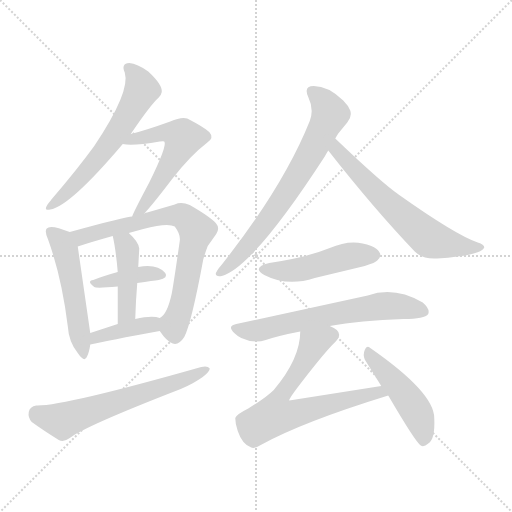
t = 0.00 s
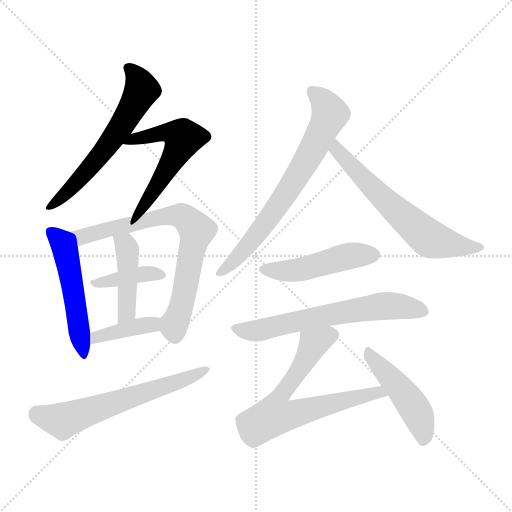
t = 1.97 s
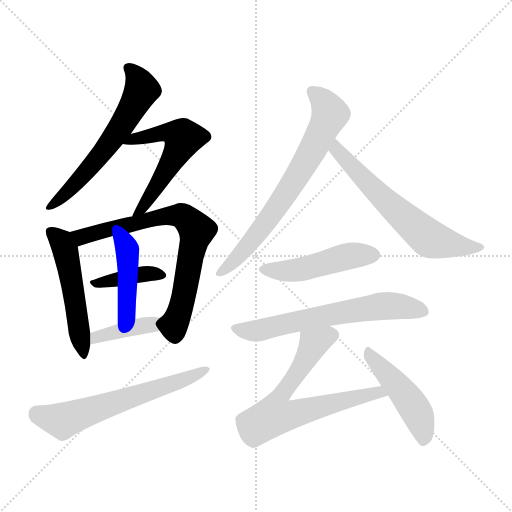
t = 3.95 s
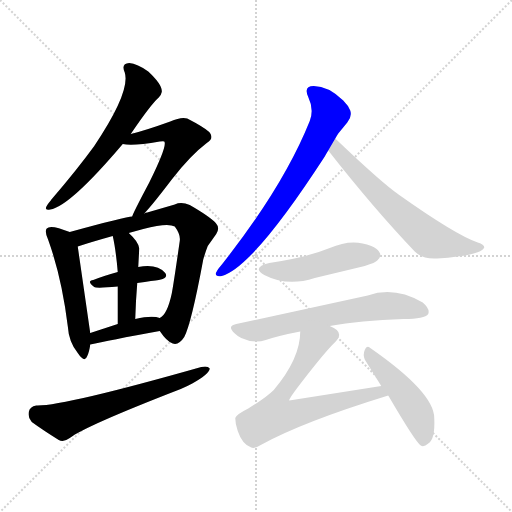
t = 5.92 s
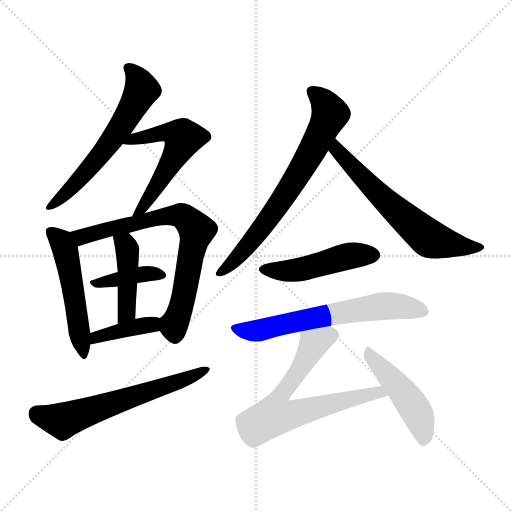
t = 7.89 s
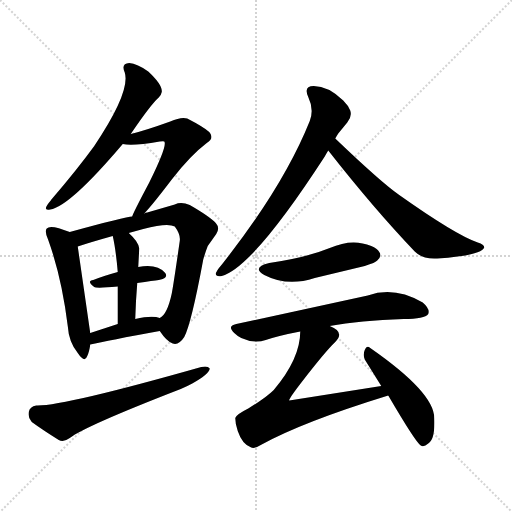
t = 9.86 s

The animated SVG that drew these frames (rendered in a browser with its animation timeline set to each time). Animation: 14 CSS @keyframes rules; one cycle of 9.86 s.

<svg version="1.1" viewBox="0 0 1024 1024" xmlns="http://www.w3.org/2000/svg">
  <g stroke="lightgray" stroke-dasharray="1,1" stroke-width="1" transform="scale(4, 4)">
    <line x1="0" y1="0" x2="256" y2="256"></line>
    <line x1="256" y1="0" x2="0" y2="256"></line>
    <line x1="128" y1="0" x2="128" y2="256"></line>
    <line x1="0" y1="128" x2="256" y2="128"></line>
  </g>
<g transform="scale(1, -1) translate(0, -900)">
   <style type="text/css">
    @keyframes keyframes0 {
      from {
       stroke: blue;
       stroke-dashoffset: 606;
       stroke-width: 128;
       }
       66% {
       animation-timing-function: step-end;
       stroke: blue;
       stroke-dashoffset: 0;
       stroke-width: 128;
       }
       to {
       stroke: black;
       stroke-width: 1024;
       }
       }
       #make-me-a-hanzi-animation-0 {
         animation: keyframes0 0.743164s both;
         animation-delay: 0.000000s;
         animation-timing-function: linear;
       }
    @keyframes keyframes1 {
      from {
       stroke: blue;
       stroke-dashoffset: 555;
       stroke-width: 128;
       }
       64% {
       animation-timing-function: step-end;
       stroke: blue;
       stroke-dashoffset: 0;
       stroke-width: 128;
       }
       to {
       stroke: black;
       stroke-width: 1024;
       }
       }
       #make-me-a-hanzi-animation-1 {
         animation: keyframes1 0.701660s both;
         animation-delay: 0.743164s;
         animation-timing-function: linear;
       }
    @keyframes keyframes2 {
      from {
       stroke: blue;
       stroke-dashoffset: 516;
       stroke-width: 128;
       }
       63% {
       animation-timing-function: step-end;
       stroke: blue;
       stroke-dashoffset: 0;
       stroke-width: 128;
       }
       to {
       stroke: black;
       stroke-width: 1024;
       }
       }
       #make-me-a-hanzi-animation-2 {
         animation: keyframes2 0.669922s both;
         animation-delay: 1.444824s;
         animation-timing-function: linear;
       }
    @keyframes keyframes3 {
      from {
       stroke: blue;
       stroke-dashoffset: 734;
       stroke-width: 128;
       }
       70% {
       animation-timing-function: step-end;
       stroke: blue;
       stroke-dashoffset: 0;
       stroke-width: 128;
       }
       to {
       stroke: black;
       stroke-width: 1024;
       }
       }
       #make-me-a-hanzi-animation-3 {
         animation: keyframes3 0.847331s both;
         animation-delay: 2.114746s;
         animation-timing-function: linear;
       }
    @keyframes keyframes4 {
      from {
       stroke: blue;
       stroke-dashoffset: 386;
       stroke-width: 128;
       }
       56% {
       animation-timing-function: step-end;
       stroke: blue;
       stroke-dashoffset: 0;
       stroke-width: 128;
       }
       to {
       stroke: black;
       stroke-width: 1024;
       }
       }
       #make-me-a-hanzi-animation-4 {
         animation: keyframes4 0.564128s both;
         animation-delay: 2.962077s;
         animation-timing-function: linear;
       }
    @keyframes keyframes5 {
      from {
       stroke: blue;
       stroke-dashoffset: 434;
       stroke-width: 128;
       }
       59% {
       animation-timing-function: step-end;
       stroke: blue;
       stroke-dashoffset: 0;
       stroke-width: 128;
       }
       to {
       stroke: black;
       stroke-width: 1024;
       }
       }
       #make-me-a-hanzi-animation-5 {
         animation: keyframes5 0.603190s both;
         animation-delay: 3.526204s;
         animation-timing-function: linear;
       }
    @keyframes keyframes6 {
      from {
       stroke: blue;
       stroke-dashoffset: 394;
       stroke-width: 128;
       }
       56% {
       animation-timing-function: step-end;
       stroke: blue;
       stroke-dashoffset: 0;
       stroke-width: 128;
       }
       to {
       stroke: black;
       stroke-width: 1024;
       }
       }
       #make-me-a-hanzi-animation-6 {
         animation: keyframes6 0.570638s both;
         animation-delay: 4.129395s;
         animation-timing-function: linear;
       }
    @keyframes keyframes7 {
      from {
       stroke: blue;
       stroke-dashoffset: 616;
       stroke-width: 128;
       }
       67% {
       animation-timing-function: step-end;
       stroke: blue;
       stroke-dashoffset: 0;
       stroke-width: 128;
       }
       to {
       stroke: black;
       stroke-width: 1024;
       }
       }
       #make-me-a-hanzi-animation-7 {
         animation: keyframes7 0.751302s both;
         animation-delay: 4.700033s;
         animation-timing-function: linear;
       }
    @keyframes keyframes8 {
      from {
       stroke: blue;
       stroke-dashoffset: 706;
       stroke-width: 128;
       }
       70% {
       animation-timing-function: step-end;
       stroke: blue;
       stroke-dashoffset: 0;
       stroke-width: 128;
       }
       to {
       stroke: black;
       stroke-width: 1024;
       }
       }
       #make-me-a-hanzi-animation-8 {
         animation: keyframes8 0.824544s both;
         animation-delay: 5.451335s;
         animation-timing-function: linear;
       }
    @keyframes keyframes9 {
      from {
       stroke: blue;
       stroke-dashoffset: 632;
       stroke-width: 128;
       }
       67% {
       animation-timing-function: step-end;
       stroke: blue;
       stroke-dashoffset: 0;
       stroke-width: 128;
       }
       to {
       stroke: black;
       stroke-width: 1024;
       }
       }
       #make-me-a-hanzi-animation-9 {
         animation: keyframes9 0.764323s both;
         animation-delay: 6.275879s;
         animation-timing-function: linear;
       }
    @keyframes keyframes10 {
      from {
       stroke: blue;
       stroke-dashoffset: 477;
       stroke-width: 128;
       }
       61% {
       animation-timing-function: step-end;
       stroke: blue;
       stroke-dashoffset: 0;
       stroke-width: 128;
       }
       to {
       stroke: black;
       stroke-width: 1024;
       }
       }
       #make-me-a-hanzi-animation-10 {
         animation: keyframes10 0.638184s both;
         animation-delay: 7.040202s;
         animation-timing-function: linear;
       }
    @keyframes keyframes11 {
      from {
       stroke: blue;
       stroke-dashoffset: 640;
       stroke-width: 128;
       }
       68% {
       animation-timing-function: step-end;
       stroke: blue;
       stroke-dashoffset: 0;
       stroke-width: 128;
       }
       to {
       stroke: black;
       stroke-width: 1024;
       }
       }
       #make-me-a-hanzi-animation-11 {
         animation: keyframes11 0.770833s both;
         animation-delay: 7.678385s;
         animation-timing-function: linear;
       }
    @keyframes keyframes12 {
      from {
       stroke: blue;
       stroke-dashoffset: 655;
       stroke-width: 128;
       }
       68% {
       animation-timing-function: step-end;
       stroke: blue;
       stroke-dashoffset: 0;
       stroke-width: 128;
       }
       to {
       stroke: black;
       stroke-width: 1024;
       }
       }
       #make-me-a-hanzi-animation-12 {
         animation: keyframes12 0.783040s both;
         animation-delay: 8.449219s;
         animation-timing-function: linear;
       }
    @keyframes keyframes13 {
      from {
       stroke: blue;
       stroke-dashoffset: 467;
       stroke-width: 128;
       }
       60% {
       animation-timing-function: step-end;
       stroke: blue;
       stroke-dashoffset: 0;
       stroke-width: 128;
       }
       to {
       stroke: black;
       stroke-width: 1024;
       }
       }
       #make-me-a-hanzi-animation-13 {
         animation: keyframes13 0.630046s both;
         animation-delay: 9.232259s;
         animation-timing-function: linear;
       }
</style>
<path d="M 261.5 632.0 Q 301.5 691.0 317.5 705.0 Q 322.5 710.0 323.5 716.0 Q 325.5 730.0 296.5 757.0 Q 274.5 773.0 258.5 774.0 Q 241.5 773.0 249.5 755.0 Q 261.5 717.0 188.5 608.0 Q 153.5 560.0 104.5 503.0 Q 102.5 501.0 101.5 499.0 Q 82.5 477.0 100.5 481.0 Q 139.5 487.0 245.5 612.0 L 261.5 632.0 Z" fill="lightgray"></path> 
<path d="M 288.5 473.0 Q 305.5 491.0 343.5 541.0 Q 380.5 589.0 413.5 614.0 Q 429.5 624.0 418.5 636.0 Q 407.5 646.0 374.5 663.0 Q 362.5 667.0 340.5 657.0 Q 290.5 639.0 261.5 632.0 C 232.5 625.0 215.5 616.0 245.5 612.0 Q 263.5 607.0 319.5 617.0 Q 327.5 618.0 328.5 617.0 Q 335.5 610.0 298.5 535.0 Q 264.5 471.0 264.5 467.0 C 253.5 439.0 268.5 451.0 288.5 473.0 Z" fill="lightgray"></path> 
<path d="M 139.5 436.0 Q 100.5 452.0 93.5 443.0 Q 88.5 438.0 96.5 420.0 Q 123.5 345.0 135.5 248.0 Q 137.5 216.0 155.5 194.0 Q 169.5 173.0 174.5 188.0 Q 178.5 196.0 180.5 211.0 L 180.5 234.0 L 155.5 407.0 C 152.5 431.0 152.5 431.0 139.5 436.0 Z" fill="lightgray"></path> 
<path d="M 319.5 238.0 Q 333.5 217.0 345.5 213.0 Q 357.5 209.0 368.5 226.0 Q 382.5 252.0 406.5 381.0 Q 410.5 395.0 415.5 408.0 L 432.5 432.0 Q 440.5 444.0 431.5 454.0 Q 419.5 467.0 379.5 490.0 Q 362.5 497.0 349.5 491.0 L 294.5 475.0 Q 290.5 475.0 288.5 473.0 L 264.5 467.0 Q 252.5 467.0 139.5 436.0 C 110.5 428.0 126.5 398.0 155.5 407.0 Q 182.5 416.0 225.5 428.0 L 257.5 434.0 L 286.5 442.0 Q 335.5 455.0 349.5 447.0 Q 361.5 431.0 359.5 418.0 Q 347.5 334.0 343.5 313.0 Q 334.5 271.0 319.5 264.0 C 308.5 253.0 308.5 253.0 319.5 238.0 Z" fill="lightgray"></path> 
<path d="M 274.5 334.0 Q 307.5 339.0 317.5 340.0 Q 337.5 344.0 330.5 354.0 Q 314.5 373.0 276.5 366.0 L 235.5 356.0 Q 206.5 348.0 186.5 340.0 Q 172.5 338.0 188.5 326.0 Q 192.5 323.0 235.5 327.0 L 274.5 334.0 Z" fill="lightgray"></path> 
<path d="M 270.5 262.0 Q 271.5 298.0 274.5 334.0 L 276.5 366.0 L 278.5 403.0 Q 277.5 416.0 257.5 434.0 C 235.5 455.0 219.5 457.0 225.5 428.0 Q 231.5 402.0 235.5 356.0 L 235.5 327.0 Q 235.5 313.0 235.5 252.0 C 235.5 222.0 269.5 232.0 270.5 262.0 Z" fill="lightgray"></path> 
<path d="M 180.5 211.0 Q 215.5 219.0 319.5 238.0 C 349.5 243.0 348.5 255.0 319.5 264.0 Q 304.5 270.0 270.5 262.0 L 235.5 252.0 L 180.5 234.0 C 151.5 225.0 151.5 204.0 180.5 211.0 Z" fill="lightgray"></path> 
<path d="M 72.5 89.0 Q 59.5 87.0 57.5 76.0 Q 55.5 65.0 63.5 56.0 Q 85.5 40.0 117.5 20.0 Q 127.5 15.0 139.5 24.0 Q 170.5 48.0 361.5 122.0 Q 373.5 127.0 384.5 133.0 Q 418.5 152.0 419.5 163.0 Q 415.5 169.0 402.5 166.0 Q 124.5 87.0 72.5 89.0 Z" fill="lightgray"></path> 
<path d="M 670.5 623.0 Q 674.5 630.0 676.5 633.0 L 694.5 655.0 Q 704.5 667.0 700.5 679.0 Q 696.5 689.0 686.5 699.0 Q 656.5 728.0 627.5 728.0 Q 606.5 728.0 616.5 706.0 Q 628.5 681.0 619.5 658.0 Q 567.5 528.0 444.5 372.0 Q 433.5 359.0 433.5 357.0 Q 431.5 354.0 431.5 353.0 Q 431.5 346.0 443.5 348.0 Q 505.5 365.0 649.5 587.0 Q 651.5 591.0 656.5 599.0 L 670.5 623.0 Z" fill="lightgray"></path> 
<path d="M 656.5 599.0 Q 747.5 483.0 829.5 397.0 Q 845.5 381.0 874.5 383.0 Q 962.5 389.0 968.5 405.0 Q 968.5 411.0 955.5 415.0 Q 911.5 430.0 798.5 510.0 Q 762.5 535.0 670.5 623.0 C 648.5 644.0 637.5 623.0 656.5 599.0 Z" fill="lightgray"></path> 
<path d="M 538.5 374.0 Q 502.5 365.0 528.5 350.0 Q 574.5 326.0 629.5 344.0 L 729.5 368.0 Q 751.5 375.0 754.5 379.0 Q 764.5 388.0 758.5 396.0 Q 754.5 403.0 742.5 408.0 Q 704.5 424.0 659.5 404.0 Q 613.5 385.0 538.5 374.0 Z" fill="lightgray"></path> 
<path d="M 659.5 248.0 Q 719.5 259.0 807.5 262.0 Q 849.5 262.0 856.5 272.0 Q 860.5 282.0 845.5 295.0 Q 788.5 328.0 735.5 309.0 L 472.5 252.0 Q 453.5 248.0 468.5 234.0 Q 474.5 228.0 482.5 224.0 Q 508.5 212.0 531.5 220.0 Q 558.5 229.0 600.5 237.0 L 659.5 248.0 Z" fill="lightgray"></path> 
<path d="M 762.5 128.0 L 578.5 99.0 Q 576.5 101.0 603.5 136.0 Q 650.5 197.0 670.5 216.0 Q 690.5 236.0 659.5 248.0 C 633.5 263.0 602.5 267.0 600.5 237.0 Q 600.5 183.0 547.5 120.0 Q 532.5 105.0 496.5 83.0 Q 472.5 71.0 470.5 64.0 Q 470.5 52.0 475.5 38.0 Q 484.5 11.0 502.5 5.0 Q 508.5 2.0 521.5 10.0 Q 604.5 56.0 776.5 109.0 C 805.5 118.0 792.5 133.0 762.5 128.0 Z" fill="lightgray"></path> 
<path d="M 776.5 109.0 Q 831.5 15.0 841.5 9.0 Q 847.5 5.0 856.5 13.0 Q 870.5 21.0 868.5 64.0 Q 868.5 115.0 740.5 204.0 Q 733.5 211.0 729.5 200.0 Q 725.5 191.0 729.5 181.0 L 762.5 128.0 L 776.5 109.0 Z" fill="lightgray"></path> 
      <clipPath id="make-me-a-hanzi-clip-0">
      <path d="M 261.5 632.0 Q 301.5 691.0 317.5 705.0 Q 322.5 710.0 323.5 716.0 Q 325.5 730.0 296.5 757.0 Q 274.5 773.0 258.5 774.0 Q 241.5 773.0 249.5 755.0 Q 261.5 717.0 188.5 608.0 Q 153.5 560.0 104.5 503.0 Q 102.5 501.0 101.5 499.0 Q 82.5 477.0 100.5 481.0 Q 139.5 487.0 245.5 612.0 L 261.5 632.0 Z" fill="lightgray"></path>
      </clipPath>
      <path clip-path="url(#make-me-a-hanzi-clip-0)" d="M 257.5 763.0 L 276.5 741.0 L 282.5 717.0 L 248.5 655.0 L 168.5 551.0 L 107.5 492.0 L 98.5 490.0 " fill="none" id="make-me-a-hanzi-animation-0" stroke-dasharray="478 956" stroke-linecap="round"></path>

      <clipPath id="make-me-a-hanzi-clip-1">
      <path d="M 288.5 473.0 Q 305.5 491.0 343.5 541.0 Q 380.5 589.0 413.5 614.0 Q 429.5 624.0 418.5 636.0 Q 407.5 646.0 374.5 663.0 Q 362.5 667.0 340.5 657.0 Q 290.5 639.0 261.5 632.0 C 232.5 625.0 215.5 616.0 245.5 612.0 Q 263.5 607.0 319.5 617.0 Q 327.5 618.0 328.5 617.0 Q 335.5 610.0 298.5 535.0 Q 264.5 471.0 264.5 467.0 C 253.5 439.0 268.5 451.0 288.5 473.0 Z" fill="lightgray"></path>
      </clipPath>
      <path clip-path="url(#make-me-a-hanzi-clip-1)" d="M 250.5 616.0 L 339.5 636.0 L 366.5 624.0 L 314.5 527.0 L 271.5 474.0 " fill="none" id="make-me-a-hanzi-animation-1" stroke-dasharray="427 854" stroke-linecap="round"></path>

      <clipPath id="make-me-a-hanzi-clip-2">
      <path d="M 139.5 436.0 Q 100.5 452.0 93.5 443.0 Q 88.5 438.0 96.5 420.0 Q 123.5 345.0 135.5 248.0 Q 137.5 216.0 155.5 194.0 Q 169.5 173.0 174.5 188.0 Q 178.5 196.0 180.5 211.0 L 180.5 234.0 L 155.5 407.0 C 152.5 431.0 152.5 431.0 139.5 436.0 Z" fill="lightgray"></path>
      </clipPath>
      <path clip-path="url(#make-me-a-hanzi-clip-2)" d="M 100.5 437.0 L 121.5 420.0 L 130.5 400.0 L 165.5 192.0 " fill="none" id="make-me-a-hanzi-animation-2" stroke-dasharray="388 776" stroke-linecap="round"></path>

      <clipPath id="make-me-a-hanzi-clip-3">
      <path d="M 319.5 238.0 Q 333.5 217.0 345.5 213.0 Q 357.5 209.0 368.5 226.0 Q 382.5 252.0 406.5 381.0 Q 410.5 395.0 415.5 408.0 L 432.5 432.0 Q 440.5 444.0 431.5 454.0 Q 419.5 467.0 379.5 490.0 Q 362.5 497.0 349.5 491.0 L 294.5 475.0 Q 290.5 475.0 288.5 473.0 L 264.5 467.0 Q 252.5 467.0 139.5 436.0 C 110.5 428.0 126.5 398.0 155.5 407.0 Q 182.5 416.0 225.5 428.0 L 257.5 434.0 L 286.5 442.0 Q 335.5 455.0 349.5 447.0 Q 361.5 431.0 359.5 418.0 Q 347.5 334.0 343.5 313.0 Q 334.5 271.0 319.5 264.0 C 308.5 253.0 308.5 253.0 319.5 238.0 Z" fill="lightgray"></path>
      </clipPath>
      <path clip-path="url(#make-me-a-hanzi-clip-3)" d="M 152.5 437.0 L 163.5 426.0 L 319.5 466.0 L 361.5 469.0 L 374.5 461.0 L 393.5 439.0 L 368.5 309.0 L 347.5 251.0 L 349.5 230.0 " fill="none" id="make-me-a-hanzi-animation-3" stroke-dasharray="606 1212" stroke-linecap="round"></path>

      <clipPath id="make-me-a-hanzi-clip-4">
      <path d="M 274.5 334.0 Q 307.5 339.0 317.5 340.0 Q 337.5 344.0 330.5 354.0 Q 314.5 373.0 276.5 366.0 L 235.5 356.0 Q 206.5 348.0 186.5 340.0 Q 172.5 338.0 188.5 326.0 Q 192.5 323.0 235.5 327.0 L 274.5 334.0 Z" fill="lightgray"></path>
      </clipPath>
      <path clip-path="url(#make-me-a-hanzi-clip-4)" d="M 193.5 334.0 L 286.5 352.0 L 321.5 349.0 " fill="none" id="make-me-a-hanzi-animation-4" stroke-dasharray="258 516" stroke-linecap="round"></path>

      <clipPath id="make-me-a-hanzi-clip-5">
      <path d="M 270.5 262.0 Q 271.5 298.0 274.5 334.0 L 276.5 366.0 L 278.5 403.0 Q 277.5 416.0 257.5 434.0 C 235.5 455.0 219.5 457.0 225.5 428.0 Q 231.5 402.0 235.5 356.0 L 235.5 327.0 Q 235.5 313.0 235.5 252.0 C 235.5 222.0 269.5 232.0 270.5 262.0 Z" fill="lightgray"></path>
      </clipPath>
      <path clip-path="url(#make-me-a-hanzi-clip-5)" d="M 231.5 423.0 L 250.5 411.0 L 254.5 398.0 L 253.5 276.0 L 238.5 263.0 " fill="none" id="make-me-a-hanzi-animation-5" stroke-dasharray="306 612" stroke-linecap="round"></path>

      <clipPath id="make-me-a-hanzi-clip-6">
      <path d="M 180.5 211.0 Q 215.5 219.0 319.5 238.0 C 349.5 243.0 348.5 255.0 319.5 264.0 Q 304.5 270.0 270.5 262.0 L 235.5 252.0 L 180.5 234.0 C 151.5 225.0 151.5 204.0 180.5 211.0 Z" fill="lightgray"></path>
      </clipPath>
      <path clip-path="url(#make-me-a-hanzi-clip-6)" d="M 183.5 217.0 L 203.5 228.0 L 302.5 250.0 L 313.5 258.0 " fill="none" id="make-me-a-hanzi-animation-6" stroke-dasharray="266 532" stroke-linecap="round"></path>

      <clipPath id="make-me-a-hanzi-clip-7">
      <path d="M 72.5 89.0 Q 59.5 87.0 57.5 76.0 Q 55.5 65.0 63.5 56.0 Q 85.5 40.0 117.5 20.0 Q 127.5 15.0 139.5 24.0 Q 170.5 48.0 361.5 122.0 Q 373.5 127.0 384.5 133.0 Q 418.5 152.0 419.5 163.0 Q 415.5 169.0 402.5 166.0 Q 124.5 87.0 72.5 89.0 Z" fill="lightgray"></path>
      </clipPath>
      <path clip-path="url(#make-me-a-hanzi-clip-7)" d="M 73.5 73.0 L 125.5 58.0 L 361.5 138.0 L 413.5 161.0 " fill="none" id="make-me-a-hanzi-animation-7" stroke-dasharray="488 976" stroke-linecap="round"></path>

      <clipPath id="make-me-a-hanzi-clip-8">
      <path d="M 670.5 623.0 Q 674.5 630.0 676.5 633.0 L 694.5 655.0 Q 704.5 667.0 700.5 679.0 Q 696.5 689.0 686.5 699.0 Q 656.5 728.0 627.5 728.0 Q 606.5 728.0 616.5 706.0 Q 628.5 681.0 619.5 658.0 Q 567.5 528.0 444.5 372.0 Q 433.5 359.0 433.5 357.0 Q 431.5 354.0 431.5 353.0 Q 431.5 346.0 443.5 348.0 Q 505.5 365.0 649.5 587.0 Q 651.5 591.0 656.5 599.0 L 670.5 623.0 Z" fill="lightgray"></path>
      </clipPath>
      <path clip-path="url(#make-me-a-hanzi-clip-8)" d="M 624.5 716.0 L 645.5 699.0 L 660.5 672.0 L 635.5 619.0 L 537.5 462.0 L 481.5 392.0 L 438.5 352.0 " fill="none" id="make-me-a-hanzi-animation-8" stroke-dasharray="578 1156" stroke-linecap="round"></path>

      <clipPath id="make-me-a-hanzi-clip-9">
      <path d="M 656.5 599.0 Q 747.5 483.0 829.5 397.0 Q 845.5 381.0 874.5 383.0 Q 962.5 389.0 968.5 405.0 Q 968.5 411.0 955.5 415.0 Q 911.5 430.0 798.5 510.0 Q 762.5 535.0 670.5 623.0 C 648.5 644.0 637.5 623.0 656.5 599.0 Z" fill="lightgray"></path>
      </clipPath>
      <path clip-path="url(#make-me-a-hanzi-clip-9)" d="M 675.5 612.0 L 673.5 599.0 L 740.5 528.0 L 860.5 422.0 L 905.5 410.0 L 963.5 406.0 " fill="none" id="make-me-a-hanzi-animation-9" stroke-dasharray="504 1008" stroke-linecap="round"></path>

      <clipPath id="make-me-a-hanzi-clip-10">
      <path d="M 538.5 374.0 Q 502.5 365.0 528.5 350.0 Q 574.5 326.0 629.5 344.0 L 729.5 368.0 Q 751.5 375.0 754.5 379.0 Q 764.5 388.0 758.5 396.0 Q 754.5 403.0 742.5 408.0 Q 704.5 424.0 659.5 404.0 Q 613.5 385.0 538.5 374.0 Z" fill="lightgray"></path>
      </clipPath>
      <path clip-path="url(#make-me-a-hanzi-clip-10)" d="M 531.5 363.0 L 590.5 359.0 L 708.5 390.0 L 748.5 389.0 " fill="none" id="make-me-a-hanzi-animation-10" stroke-dasharray="349 698" stroke-linecap="round"></path>

      <clipPath id="make-me-a-hanzi-clip-11">
      <path d="M 659.5 248.0 Q 719.5 259.0 807.5 262.0 Q 849.5 262.0 856.5 272.0 Q 860.5 282.0 845.5 295.0 Q 788.5 328.0 735.5 309.0 L 472.5 252.0 Q 453.5 248.0 468.5 234.0 Q 474.5 228.0 482.5 224.0 Q 508.5 212.0 531.5 220.0 Q 558.5 229.0 600.5 237.0 L 659.5 248.0 Z" fill="lightgray"></path>
      </clipPath>
      <path clip-path="url(#make-me-a-hanzi-clip-11)" d="M 470.5 243.0 L 520.5 240.0 L 654.5 270.0 L 774.5 289.0 L 848.5 277.0 " fill="none" id="make-me-a-hanzi-animation-11" stroke-dasharray="512 1024" stroke-linecap="round"></path>

      <clipPath id="make-me-a-hanzi-clip-12">
      <path d="M 762.5 128.0 L 578.5 99.0 Q 576.5 101.0 603.5 136.0 Q 650.5 197.0 670.5 216.0 Q 690.5 236.0 659.5 248.0 C 633.5 263.0 602.5 267.0 600.5 237.0 Q 600.5 183.0 547.5 120.0 Q 532.5 105.0 496.5 83.0 Q 472.5 71.0 470.5 64.0 Q 470.5 52.0 475.5 38.0 Q 484.5 11.0 502.5 5.0 Q 508.5 2.0 521.5 10.0 Q 604.5 56.0 776.5 109.0 C 805.5 118.0 792.5 133.0 762.5 128.0 Z" fill="lightgray"></path>
      </clipPath>
      <path clip-path="url(#make-me-a-hanzi-clip-12)" d="M 663.5 229.0 L 627.5 213.0 L 596.5 155.0 L 562.5 108.0 L 586.5 99.0 L 590.5 73.0 L 756.5 116.0 L 766.5 109.0 " fill="none" id="make-me-a-hanzi-animation-12" stroke-dasharray="527 1054" stroke-linecap="round"></path>

      <clipPath id="make-me-a-hanzi-clip-13">
      <path d="M 776.5 109.0 Q 831.5 15.0 841.5 9.0 Q 847.5 5.0 856.5 13.0 Q 870.5 21.0 868.5 64.0 Q 868.5 115.0 740.5 204.0 Q 733.5 211.0 729.5 200.0 Q 725.5 191.0 729.5 181.0 L 762.5 128.0 L 776.5 109.0 Z" fill="lightgray"></path>
      </clipPath>
      <path clip-path="url(#make-me-a-hanzi-clip-13)" d="M 738.5 193.0 L 830.5 81.0 L 842.5 54.0 L 847.5 18.0 " fill="none" id="make-me-a-hanzi-animation-13" stroke-dasharray="339 678" stroke-linecap="round"></path>

</g>
</svg>
